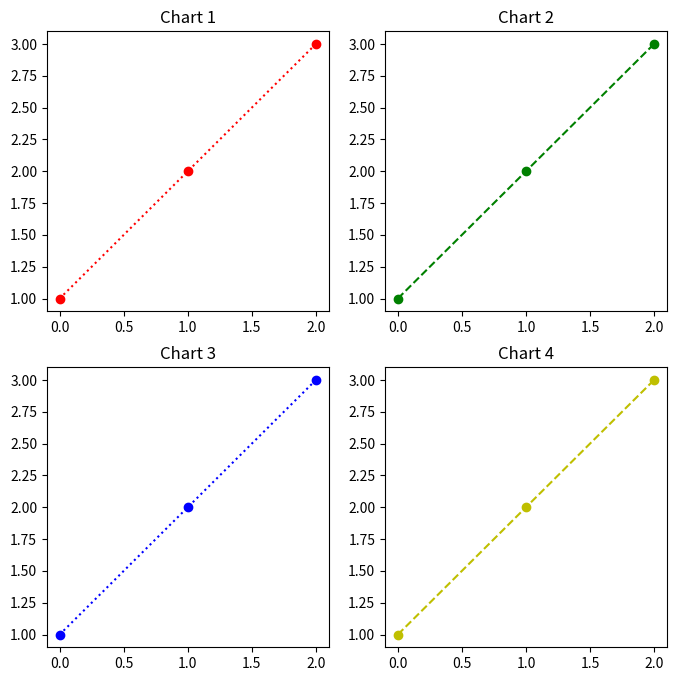

Here is the Python script that generated this plot:
import matplotlib.pyplot as plt

plt.figure(figsize=[8,8])
plt.subplot(2,2,1)
plt.title(label='Chart 1')
plt.plot([1,2,3],'r:o')

plt.subplot(2,2,2)
plt.title(label='Chart 2')
plt.plot([1,2,3],'g--o')

plt.subplot(2,2,3)
plt.title(label='Chart 3')
plt.plot([1,2,3],'b:o')

plt.subplot(2,2,4)
plt.title(label='Chart 4')
plt.plot([1,2,3],'y--o')

plt.show()